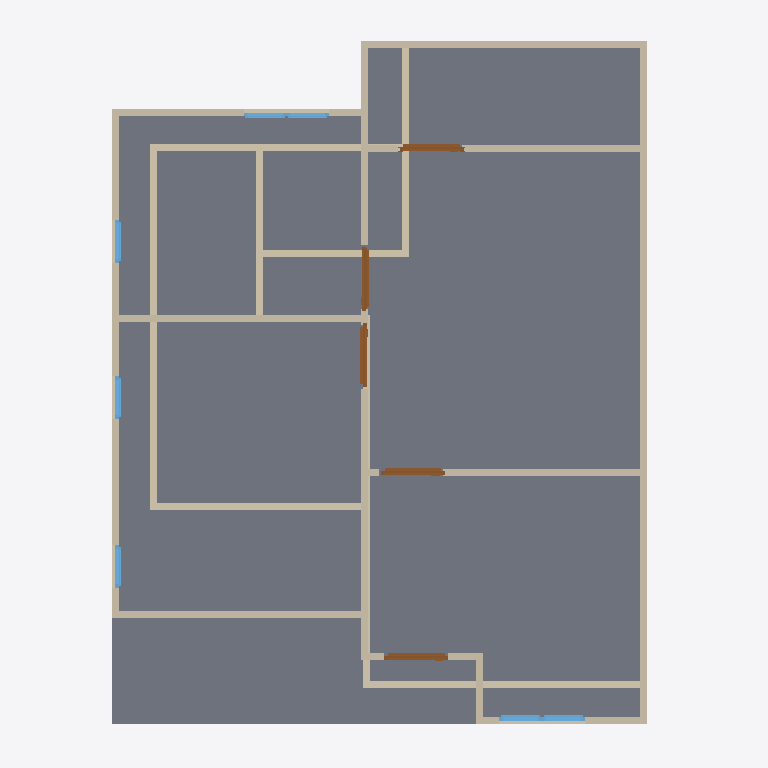
Plan cut of the same IFC building model at storey '2F' (level 3.00 m, cut at 4.40 m), seen from above with north up, elements coloured by IFC class: 25 walls (beige), 7 windows (light blue), 5 doors (brown), 1 slab (grey). Cut surfaces are drawn darker.
Extent 10.0 m × 10.0 m × 7.1 m (x, y, z). Storeys (3): GF at 0.00 m; 2F at 3.00 m; RF at 6.00 m. Elements (53): 28 IfcWall, 12 IfcWindow, 10 IfcDoor, 2 IfcSlab, 1 IfcRoof.

HEADER;
FILE_DESCRIPTION(('ViewDefinition[DesignTransferView]'),'2;1');
FILE_NAME('s03-activity.ifc','2025-09-02T15:56:44+08:00',(''),(''),'IfcOpenShell 0.8.3-post1','Bonsai 0.8.3-post1','');
FILE_SCHEMA(('IFC4'));
ENDSEC;
DATA;
#1=IFCPROJECT('3A7Dh9qi95XfEAO8Wz96cV',$,'My Project',$,$,$,$,(#14,#26),#9);
#31=IFCSITE('2_NnBeoxj06etBhgP4W5cW',$,'My Site',$,$,#54,$,$,$,$,$,$,$,$);
#37=IFCBUILDING('1sBi1c5Gb80uSs9XVP7v$r',$,'My Building',$,$,#60,$,$,$,$,$,$);
#43=IFCBUILDINGSTOREY('14f1FQ16z4cO4Yvlrr$Gmz',$,'2F',$,$,#3036,$,$,$,$);
#67=IFCBUILDINGSTOREY('3mriL4$Mj2WPXWxG4_H0ww',$,'GF',$,$,#83,$,$,$,$);
#3212=IFCBUILDINGSTOREY('37mlBMQ3D2zwdtCq8vQ2zr',$,'RF',$,$,#3233,$,$,$,$);
#4009=IFCSLAB('1DOFv6GJrEGBkrNhRConTG',$,'Slab',$,$,#4016,#4023,$,$);
#3358=IFCWALL('3fQpO0iBLEif1GBHBck1XP',$,'Wall',$,$,#3369,#3364,$,$);
#3458=IFCWALL('3S_9XphizAWegZUUajXdbH',$,'Wall',$,$,#3865,#3464,$,$);
#684=IFCWALL('3IL1t0RYzEBf4Ll_F$fedx',$,'Wall',$,$,#959,#690,$,$);
#3383=IFCWALL('3CAm2oyAPDUB$k$88duYzN',$,'Wall',$,$,#3769,#3389,$,$);
#6347=IFCWALL('17yIjodYrC_xi_Xd90FnW8',$,'Wall',$,$,#6454,#6353,$,$);
#4031=IFCWALL('0Qyu3u09nCxOkubl5r07ig',$,'Wall',$,$,#5287,#4037,$,$);
#4297=IFCWALL('0VizAxC_v9fPLTz23IhQ$f',$,'Wall',$,$,#4308,#4303,$,$);
#4221=IFCWALL('16C3a$TtrDkRH_1_xnTYFr',$,'Wall',$,$,#4834,#4227,$,$);
#659=IFCWALL('26uQCj5fLDxet6qHZdLPnM',$,'Wall',$,$,#670,#665,$,$);
#3433=IFCWALL('3t8SG0LnL4v9yCT711vgyR',$,'Wall',$,$,#3833,#3439,$,$);
#2518=IFCWALL('0Cyl9kY0r4qx89GdoVjZBO',$,'Wall',$,$,#2529,#2524,$,$);
#4671=IFCWALL('0z49U8Ef99Jh351pxMeRNT',$,'Wall',$,$,#4682,#4677,$,$);
#5181=IFCWALL('3WpuCOhoH6Cw6BJllbtyH8',$,'Wall',$,$,#5192,#5187,$,$);
#1140=IFCWALL('0qziFmBoL4rA5o2SwaVqBP',$,'Wall',$,$,#1151,#1146,$,$);
#1178=IFCWALL('3Z9$m9IxH4_ubSvEP8vQng',$,'Wall.023',$,$,#1747,#1184,$,$);
#4145=IFCWALL('00bAJdEVH6HQXVvLB1azwl',$,'Wall',$,$,#4156,#4151,$,$);
#3333=IFCWALL('28SunKpHPBXQTZPlGhBtsA',$,'Wall',$,$,#3710,#3339,$,$);
#1203=IFCWALL('2JPLAP5l91Dfi13WlXlwVG',$,'Wall',$,$,#1982,#1209,$,$);
#634=IFCWALL('1uYb333M96$gY3S6OFL8W6',$,'Wall',$,$,#900,#640,$,$);
#3408=IFCWALL('2VuBVDJuf1xwx_gs6X6PpZ',$,'Wall',$,$,#3801,#3414,$,$);
#4373=IFCWALL('1i7m03KUfCC8kgyYO6j0x8',$,'Wall',$,$,#4384,#4379,$,$);
#6322=IFCWALL('0PjWc65of8Nwm7tImPnz4H',$,'Wall',$,$,#6333,#6328,$,$);
#6606=IFCDOOR('1IbYs1TrDFZuXSLTMdvZZ5',$,'Door',$,$,#6659,#6614,$,2.0,0.899999976158142,$,$,$);
#4861=IFCDOOR('3HdaNrz_93JPkXrZFBUxu9',$,'Door',$,$,#6602,#4869,$,2.0,0.899999976158142,$,$,$);
#4807=IFCDOOR('1WWhd_eQT6_gOOSYy9B26O',$,'Door',$,$,#6597,#4815,$,2.0,0.899999976158142,$,$,$);
#6688=IFCDOOR('1uwquy81n7Ex2dHxXxyUvn',$,'Door',$,$,#6736,#6696,$,2.0,0.899999976158142,$,$,$);
#4758=IFCDOOR('1XwrPkuurEshyOju9N8lSS',$,'Door',$,$,#5272,#4766,$,2.0,0.899999976158142,$,$,$);
#1037=IFCWALL('2jAaY9Hm58P8tQo9U02zCI',$,'Wall',$,$,#1048,#1043,$,$);
#4411=IFCWALL('1THQ2wePv8ZhiIXHhO4Kvp',$,'Wall',$,$,#4422,#4417,$,$);
#4335=IFCWALL('2zVrTY4q1EOepDGBwoTo0j',$,'Wall',$,$,#4346,#4341,$,$);
#5617=IFCWINDOW('3WkJo3SRLBIOZanJS1imuP',$,'Window',$,$,#5681,#5626,$,0.899999976158142,0.600000023841858,$,$,$);
#5682=IFCWINDOW('14nvmhTM1CLxmsr7Z7NfU$',$,'Window',$,$,#5730,#5690,$,0.899999976158142,0.600000023841858,$,$,$);
#5731=IFCWINDOW('3IvyzTStD3XgM0yPHjszlB',$,'Window',$,$,#5795,#5740,$,0.899999976158142,0.600000023841858,$,$,$);
#5877=IFCWINDOW('1bzPyI0Or7i8_RQaiEg$qi',$,'Window',$,$,#5941,#5886,$,0.899999976158142,0.600000023841858,$,$,$);
#5942=IFCWINDOW('3ck4JChW98G83vx9_OG4Iy',$,'Window',$,$,#6006,#5951,$,0.899999976158142,0.600000023841858,$,$,$);
#6007=IFCWINDOW('26CBWxgrH7zRmqYCS3e3QU',$,'Window',$,$,#6071,#6016,$,0.899999976158142,0.600000023841858,$,$,$);
#6072=IFCWINDOW('1nDp7s$pr55foZjI3oy83m',$,'Window',$,$,#6120,#6080,$,0.899999976158142,0.600000023841858,$,$,$);
ENDSEC;